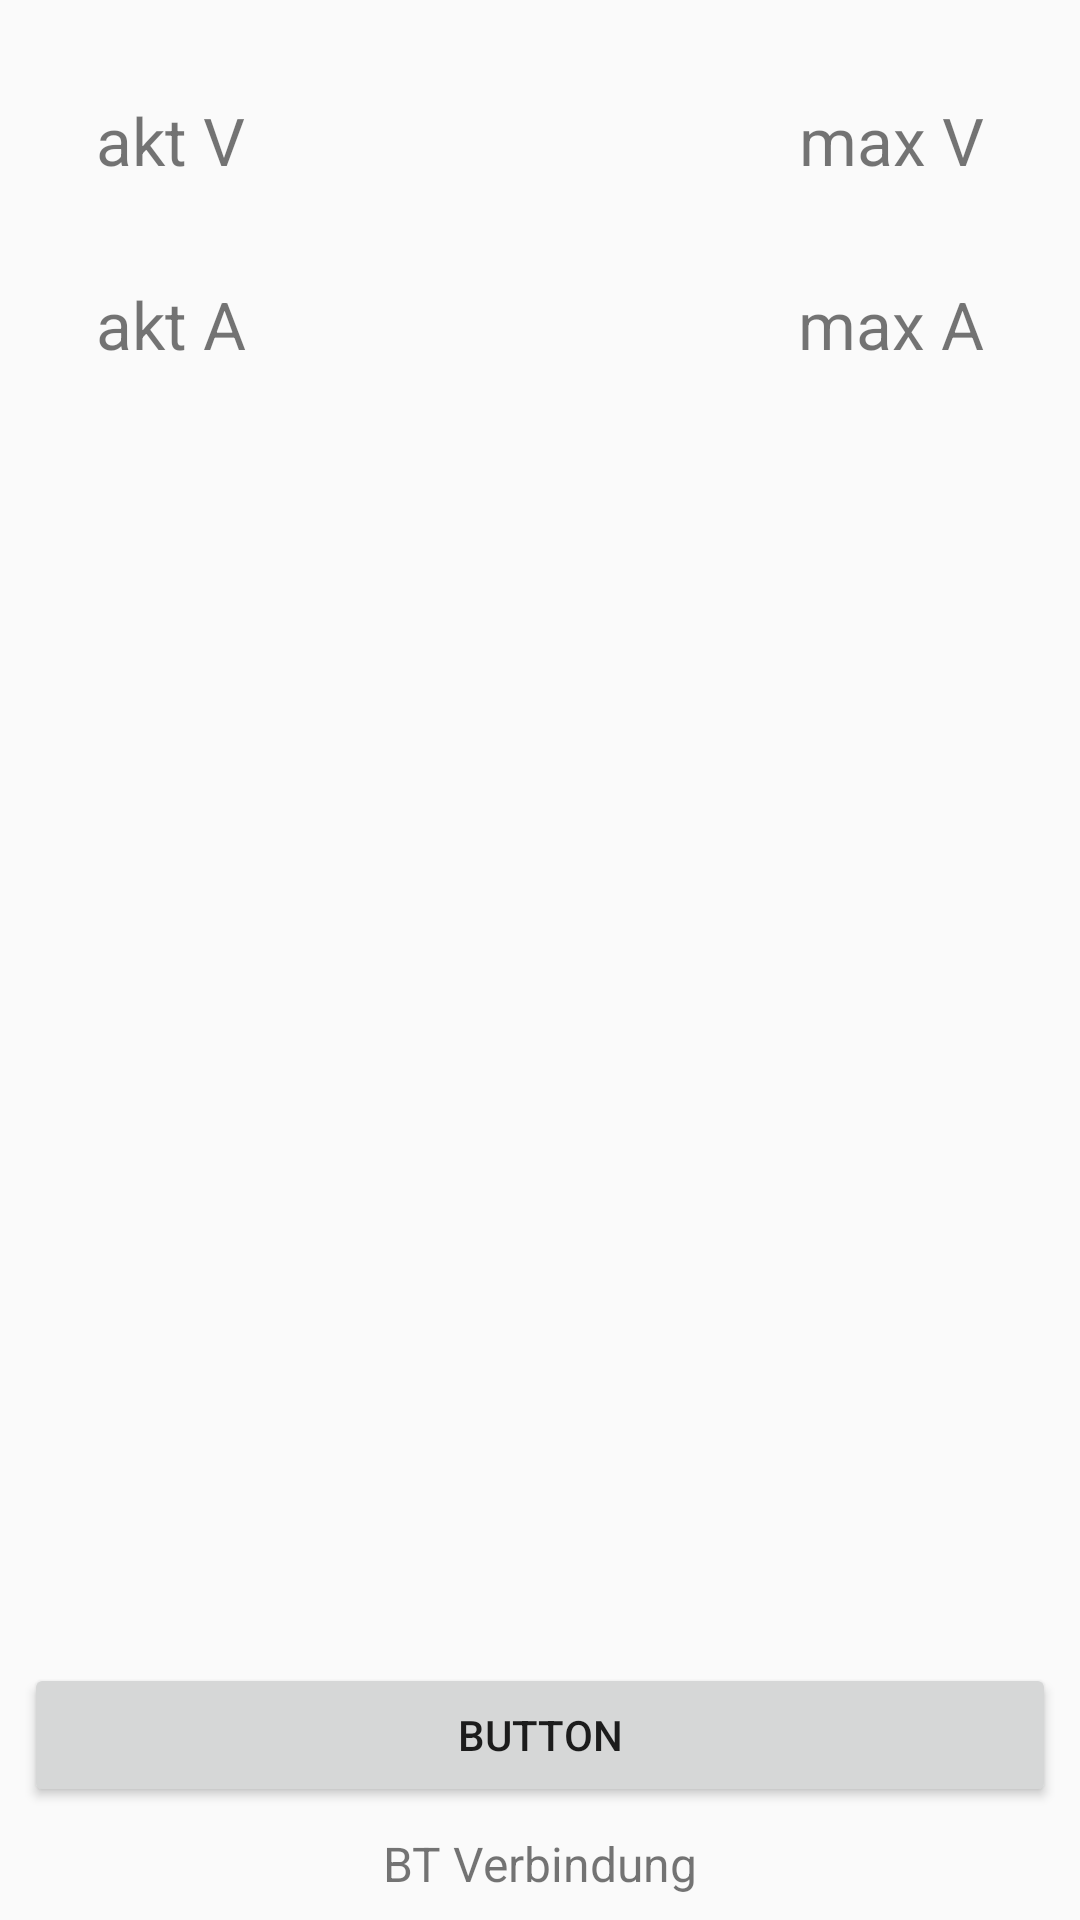

Layout XML and referenced resources for this Android screen:
<!-- AndroidManifest.xml: application theme AppTheme -->
<!-- res/layout/activity_nk.xml -->
<?xml version="1.0" encoding="utf-8"?>
<android.support.constraint.ConstraintLayout xmlns:android="http://schemas.android.com/apk/res/android"
    xmlns:app="http://schemas.android.com/apk/res-auto"
    xmlns:tools="http://schemas.android.com/tools"
    android:layout_width="match_parent"
    android:layout_height="match_parent"
    tools:context=".NKActivity">

    <TextView
        android:id="@+id/textv_NKBT"
        android:layout_width="0dp"
        android:layout_height="wrap_content"
        android:layout_marginStart="8dp"
        android:layout_marginEnd="8dp"
        android:layout_marginBottom="8dp"
        android:gravity="center"
        android:text="BT Verbindung"
        android:textSize="16sp"
        app:layout_constraintBottom_toBottomOf="parent"
        app:layout_constraintEnd_toEndOf="parent"
        app:layout_constraintStart_toStartOf="parent" />

    <TextView
        android:id="@+id/textv_NKaktV"
        android:layout_width="wrap_content"
        android:layout_height="wrap_content"
        android:layout_marginStart="32dp"
        android:gravity="center"
        android:text="akt V"
        android:textSize="22sp"
        app:layout_constraintBaseline_toBaselineOf="@+id/textv_NKmaxV"
        app:layout_constraintStart_toStartOf="parent" />

    <TextView
        android:id="@+id/textv_NKmaxV"
        android:layout_width="wrap_content"
        android:layout_height="wrap_content"
        android:layout_marginTop="32dp"
        android:layout_marginEnd="32dp"
        android:gravity="center"
        android:text="max V"
        android:textSize="22sp"
        app:layout_constraintEnd_toEndOf="parent"
        app:layout_constraintTop_toTopOf="parent" />

    <TextView
        android:id="@+id/textv_NKaktA"
        android:layout_width="wrap_content"
        android:layout_height="wrap_content"
        android:layout_marginStart="32dp"
        android:gravity="center"
        android:text="akt A"
        android:textSize="22sp"
        app:layout_constraintBaseline_toBaselineOf="@+id/textv_NKmaxA"
        app:layout_constraintStart_toStartOf="parent" />

    <TextView
        android:id="@+id/textv_NKmaxA"
        android:layout_width="wrap_content"
        android:layout_height="wrap_content"
        android:layout_marginTop="32dp"
        android:layout_marginEnd="32dp"
        android:gravity="center"
        android:text="max A"
        android:textSize="22sp"
        app:layout_constraintEnd_toEndOf="parent"
        app:layout_constraintTop_toBottomOf="@+id/textv_NKmaxV" />

    <Button
        android:id="@+id/btn_NK"
        android:layout_width="0dp"
        android:layout_height="wrap_content"
        android:layout_marginStart="8dp"
        android:layout_marginEnd="8dp"
        android:layout_marginBottom="8dp"
        android:text="Button"
        app:layout_constraintBottom_toTopOf="@+id/textv_NKBT"
        app:layout_constraintEnd_toEndOf="parent"
        app:layout_constraintStart_toStartOf="parent" />

</android.support.constraint.ConstraintLayout>
<!-- resources referenced by this layout -->
<resources>
  <style name="AppTheme" parent="Theme.AppCompat.Light.DarkActionBar">
          
          <item name="colorPrimary">@color/colorPrimary</item>
          <item name="colorPrimaryDark">@color/colorPrimaryDark</item>
          <item name="colorAccent">@color/colorAccent</item>
      </style>
  <color name="colorPrimary">#d60000</color>
  <color name="colorPrimaryDark">#970000</color>
  <color name="colorAccent">#D81B60</color>
</resources>
